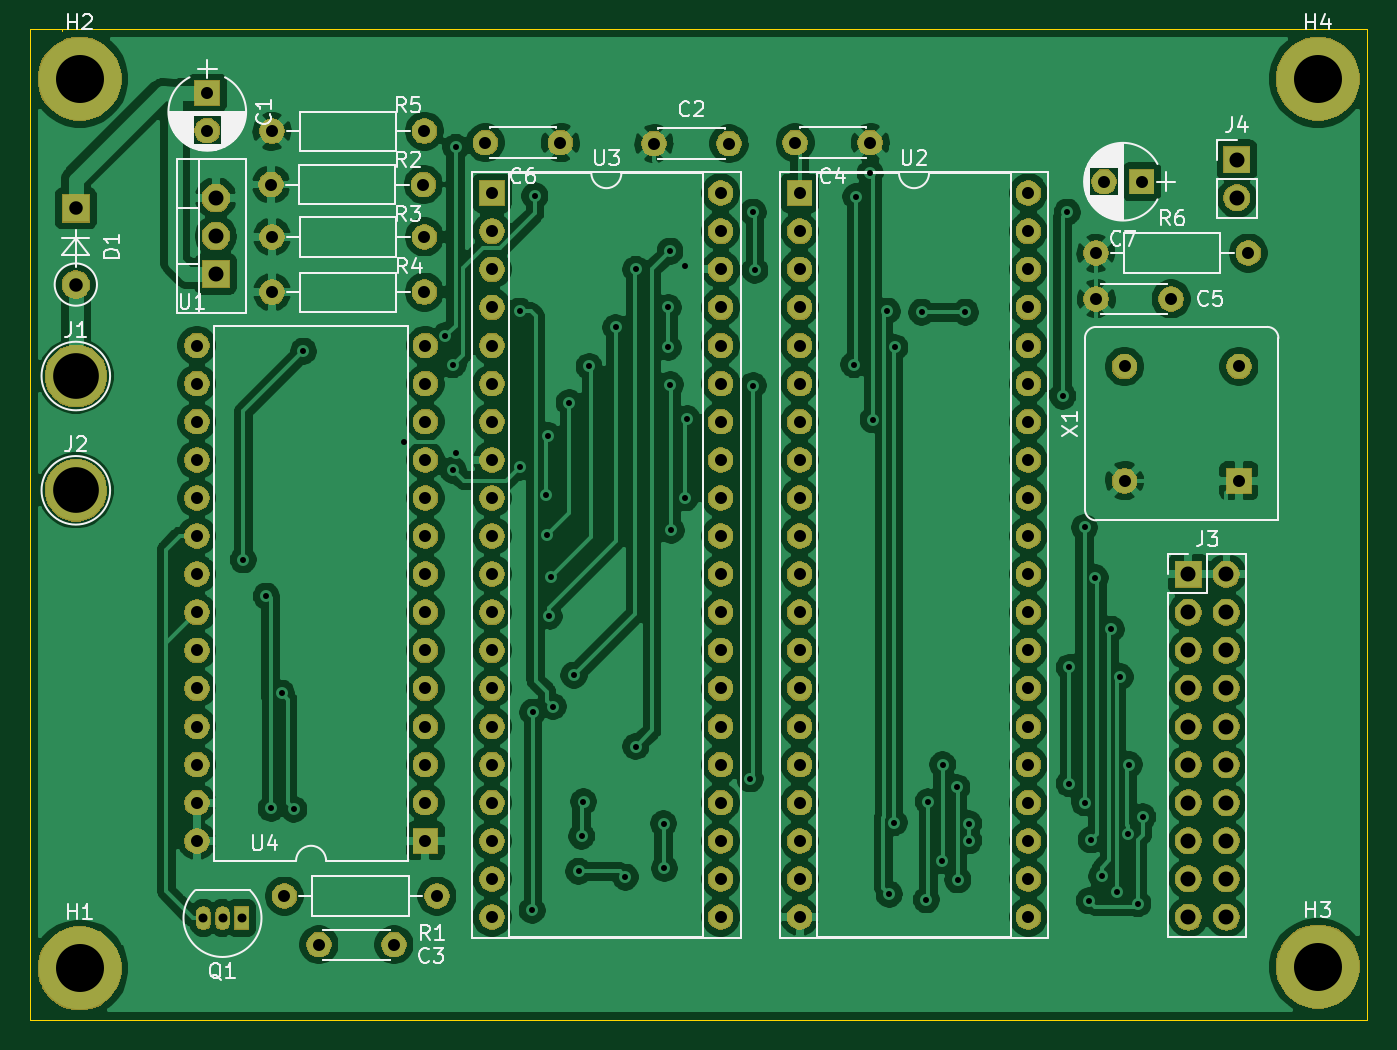
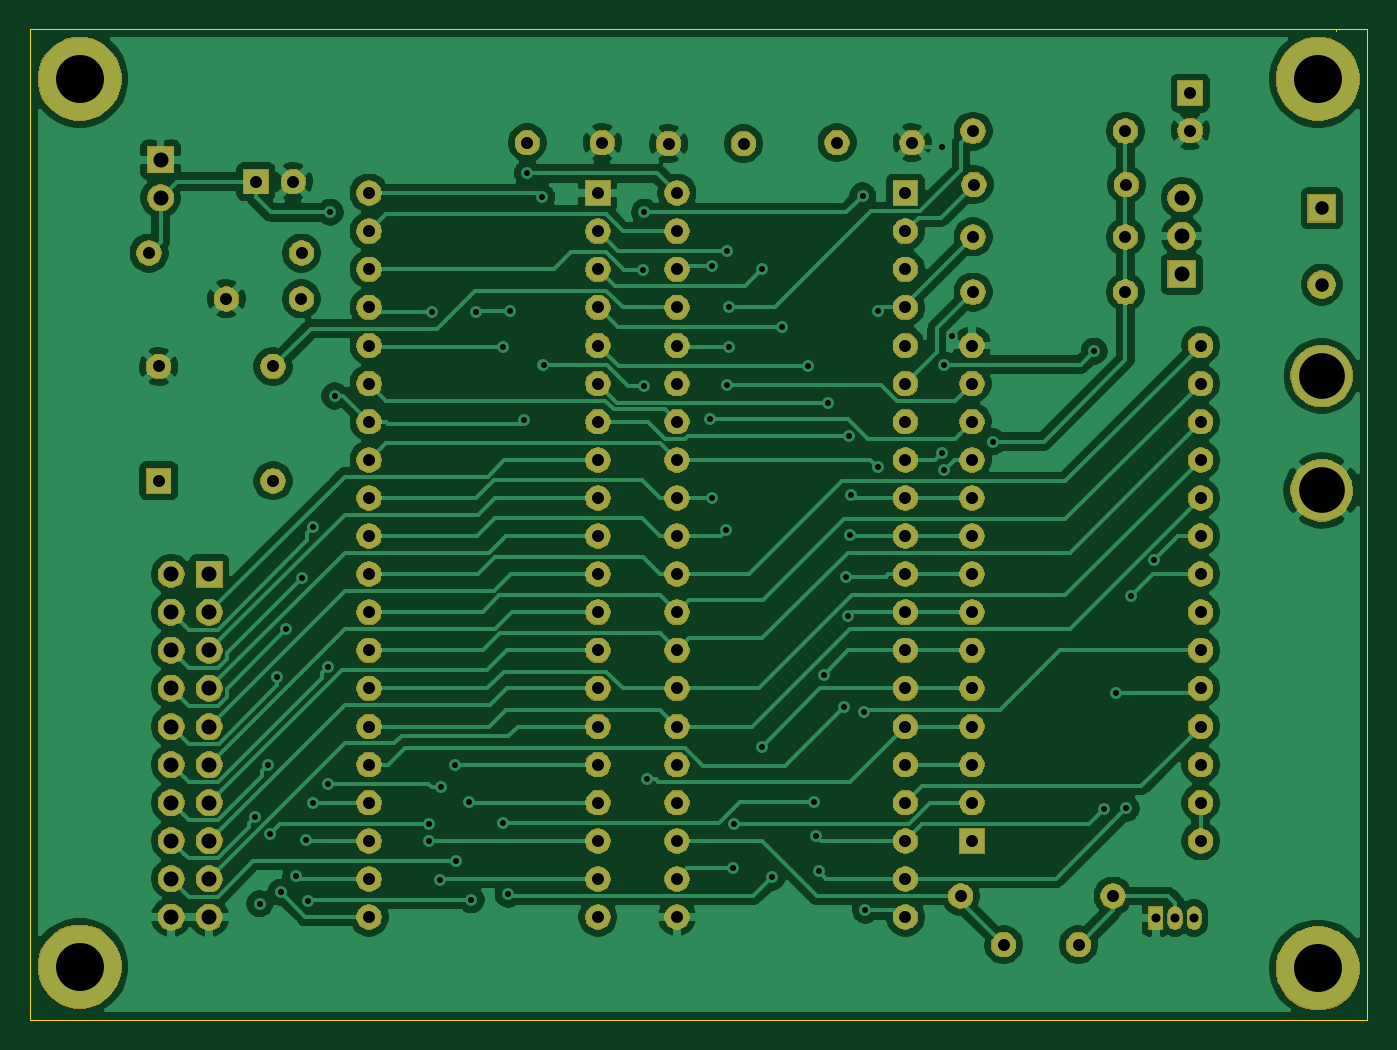
Circuit board: 11 layer files. Board 89.2 x 66.0 mm.
- bottom_copper: 3chip6502-B_Cu.gbr (152708 bytes)
- bottom_mask: 3chip6502-B_Mask.gbr (142571 bytes)
- paste: 3chip6502-B_Paste.gbr (491 bytes)
- bottom_silk: 3chip6502-B_SilkS.gbr (492 bytes)
- outline: 3chip6502-Edge_Cuts.gbr (828 bytes)
- top_copper: 3chip6502-F_Cu.gbr (296168 bytes)
- top_mask: 3chip6502-F_Mask.gbr (142571 bytes)
- paste: 3chip6502-F_Paste.gbr (491 bytes)
- top_silk: 3chip6502-F_SilkS.gbr (33915 bytes)
- drill: 3chip6502-NPTH.drl (275 bytes)
- drill: 3chip6502-PTH.drl (4655 bytes)

=== bottom_copper: 3chip6502-B_Cu.gbr (152708 bytes, source omitted) ===
=== bottom_mask: 3chip6502-B_Mask.gbr (142571 bytes, source omitted) ===
=== paste: 3chip6502-B_Paste.gbr ===
G04 #@! TF.GenerationSoftware,KiCad,Pcbnew,(5.1.5)-3*
G04 #@! TF.CreationDate,2020-05-15T18:58:21+01:00*
G04 #@! TF.ProjectId,3chip6502,33636869-7036-4353-9032-2e6b69636164,rev?*
G04 #@! TF.SameCoordinates,Original*
G04 #@! TF.FileFunction,Paste,Bot*
G04 #@! TF.FilePolarity,Positive*
%FSLAX46Y46*%
G04 Gerber Fmt 4.6, Leading zero omitted, Abs format (unit mm)*
G04 Created by KiCad (PCBNEW (5.1.5)-3) date 2020-05-15 18:58:21*
%MOMM*%
%LPD*%
G04 APERTURE LIST*
G04 APERTURE END LIST*
M02*

=== bottom_silk: 3chip6502-B_SilkS.gbr ===
G04 #@! TF.GenerationSoftware,KiCad,Pcbnew,(5.1.5)-3*
G04 #@! TF.CreationDate,2020-05-15T18:58:21+01:00*
G04 #@! TF.ProjectId,3chip6502,33636869-7036-4353-9032-2e6b69636164,rev?*
G04 #@! TF.SameCoordinates,Original*
G04 #@! TF.FileFunction,Legend,Bot*
G04 #@! TF.FilePolarity,Positive*
%FSLAX46Y46*%
G04 Gerber Fmt 4.6, Leading zero omitted, Abs format (unit mm)*
G04 Created by KiCad (PCBNEW (5.1.5)-3) date 2020-05-15 18:58:21*
%MOMM*%
%LPD*%
G04 APERTURE LIST*
G04 APERTURE END LIST*
M02*

=== outline: 3chip6502-Edge_Cuts.gbr ===
G04 #@! TF.GenerationSoftware,KiCad,Pcbnew,(5.1.5)-3*
G04 #@! TF.CreationDate,2020-05-15T18:58:22+01:00*
G04 #@! TF.ProjectId,3chip6502,33636869-7036-4353-9032-2e6b69636164,rev?*
G04 #@! TF.SameCoordinates,Original*
G04 #@! TF.FileFunction,Profile,NP*
%FSLAX46Y46*%
G04 Gerber Fmt 4.6, Leading zero omitted, Abs format (unit mm)*
G04 Created by KiCad (PCBNEW (5.1.5)-3) date 2020-05-15 18:58:22*
%MOMM*%
%LPD*%
G04 APERTURE LIST*
%ADD10C,0.050000*%
G04 APERTURE END LIST*
D10*
X138430000Y-65786000D02*
X49276000Y-65786000D01*
X138430000Y-131826000D02*
X138430000Y-65786000D01*
X49276000Y-131826000D02*
X138430000Y-131826000D01*
X49276000Y-131826000D02*
X49276000Y-131699000D01*
X49276000Y-65786000D02*
X49276000Y-131699000D01*
X51371500Y-65786000D02*
X49276000Y-65786000D01*
X51371500Y-65913000D02*
X51371500Y-65786000D01*
M02*

=== top_copper: 3chip6502-F_Cu.gbr (296168 bytes, source omitted) ===
=== top_mask: 3chip6502-F_Mask.gbr (142571 bytes, source omitted) ===
=== paste: 3chip6502-F_Paste.gbr ===
G04 #@! TF.GenerationSoftware,KiCad,Pcbnew,(5.1.5)-3*
G04 #@! TF.CreationDate,2020-05-15T18:58:21+01:00*
G04 #@! TF.ProjectId,3chip6502,33636869-7036-4353-9032-2e6b69636164,rev?*
G04 #@! TF.SameCoordinates,Original*
G04 #@! TF.FileFunction,Paste,Top*
G04 #@! TF.FilePolarity,Positive*
%FSLAX46Y46*%
G04 Gerber Fmt 4.6, Leading zero omitted, Abs format (unit mm)*
G04 Created by KiCad (PCBNEW (5.1.5)-3) date 2020-05-15 18:58:21*
%MOMM*%
%LPD*%
G04 APERTURE LIST*
G04 APERTURE END LIST*
M02*

=== top_silk: 3chip6502-F_SilkS.gbr (33915 bytes, source omitted) ===
=== drill: 3chip6502-NPTH.drl ===
M48
; DRILL file {KiCad (5.1.5)-3} date 15/05/2020 18:58:40
; FORMAT={-:-/ absolute / metric / decimal}
; #@! TF.CreationDate,2020-05-15T18:58:40+01:00
; #@! TF.GenerationSoftware,Kicad,Pcbnew,(5.1.5)-3
; #@! TF.FileFunction,NonPlated,1,2,NPTH
FMAT,2
METRIC
%
G90
G05
T0
M30

=== drill: 3chip6502-PTH.drl ===
M48
; DRILL file {KiCad (5.1.5)-3} date 15/05/2020 18:58:40
; FORMAT={-:-/ absolute / metric / decimal}
; #@! TF.CreationDate,2020-05-15T18:58:40+01:00
; #@! TF.GenerationSoftware,Kicad,Pcbnew,(5.1.5)-3
; #@! TF.FileFunction,Plated,1,2,PTH
FMAT,2
METRIC
T1C0.400
T2C0.600
T3C0.800
T4C0.900
T5C1.000
T6C3.048
T7C3.200
%
G90
G05
T1
X63.495Y-101.16
X65.024Y-103.569
X65.341Y-117.729
X66.04Y-110.045
X66.865Y-117.792
X67.501Y-87.249
X74.231Y-93.281
X76.962Y-86.233
X77.47Y-88.138
X77.47Y-95.178
X77.66Y-73.66
X77.66Y-94.043
X81.915Y-84.582
X81.915Y-94.996
X82.74Y-124.523
X82.804Y-111.316
X82.931Y-76.898
X83.693Y-96.837
X83.757Y-99.504
X83.82Y-92.9
X83.883Y-104.902
X84.01Y-102.298
X84.138Y-110.934
X85.217Y-90.678
X85.534Y-108.839
X85.852Y-121.92
X86.042Y-119.57
X86.169Y-117.284
X86.55Y-88.265
X88.328Y-85.661
X88.963Y-122.301
X89.662Y-81.788
X89.662Y-113.602
X91.504Y-118.745
X91.567Y-121.73
X91.821Y-84.328
X91.821Y-86.995
X91.948Y-80.581
X91.948Y-89.471
X92.011Y-99.187
X92.964Y-81.597
X92.964Y-97.028
X93.091Y-91.757
X97.282Y-115.76
X97.472Y-77.978
X97.472Y-89.535
X97.599Y-81.852
X104.203Y-88.138
X104.331Y-76.962
X105.283Y-75.374
X105.474Y-91.821
X106.426Y-84.582
X106.553Y-123.444
X106.87Y-118.681
X106.934Y-86.995
X108.712Y-84.645
X109.029Y-123.825
X109.156Y-117.284
X110.045Y-121.221
X110.109Y-114.808
X111.061Y-116.332
X111.125Y-122.491
X111.633Y-84.645
X111.85Y-118.745
X111.85Y-119.888
X118.11Y-90.233
X118.427Y-77.978
X118.554Y-108.331
X118.554Y-116.078
X119.57Y-98.996
X119.57Y-117.348
X119.888Y-123.888
X120.015Y-119.825
X120.295Y-102.362
X120.713Y-122.237
X121.349Y-105.791
X121.73Y-123.317
X121.947Y-108.966
X122.454Y-119.444
X122.555Y-114.808
X123.126Y-124.079
X123.444Y-118.3
T2
X60.833Y-125.031
X62.103Y-125.031
X63.373Y-125.031
T3
X120.88Y-75.946
X123.38Y-75.946
X65.405Y-83.312
X75.565Y-83.312
X79.629Y-73.343
X84.629Y-73.343
X120.332Y-80.709
X130.493Y-80.709
X120.349Y-83.757
X125.349Y-83.757
X65.405Y-79.629
X75.565Y-79.629
X65.341Y-76.136
X75.501Y-76.136
X100.584Y-76.708
X100.584Y-79.248
X100.584Y-81.788
X100.584Y-84.328
X100.584Y-86.868
X100.584Y-89.408
X100.584Y-91.948
X100.584Y-94.488
X100.584Y-97.028
X100.584Y-99.568
X100.584Y-102.108
X100.584Y-104.648
X100.584Y-107.188
X100.584Y-109.728
X100.584Y-112.268
X100.584Y-114.808
X100.584Y-117.348
X100.584Y-119.888
X100.584Y-122.428
X100.584Y-124.968
X115.824Y-76.708
X115.824Y-79.248
X115.824Y-81.788
X115.824Y-84.328
X115.824Y-86.868
X115.824Y-89.408
X115.824Y-91.948
X115.824Y-94.488
X115.824Y-97.028
X115.824Y-99.568
X115.824Y-102.108
X115.824Y-104.648
X115.824Y-107.188
X115.824Y-109.728
X115.824Y-112.268
X115.824Y-114.808
X115.824Y-117.348
X115.824Y-119.888
X115.824Y-122.428
X115.824Y-124.968
X65.405Y-72.581
X75.565Y-72.581
X90.868Y-73.406
X95.868Y-73.406
X60.389Y-86.868
X60.389Y-89.408
X60.389Y-91.948
X60.389Y-94.488
X60.389Y-97.028
X60.389Y-99.568
X60.389Y-102.108
X60.389Y-104.648
X60.389Y-107.188
X60.389Y-109.728
X60.389Y-112.268
X60.389Y-114.808
X60.389Y-117.348
X60.389Y-119.888
X75.629Y-86.868
X75.629Y-89.408
X75.629Y-91.948
X75.629Y-94.488
X75.629Y-97.028
X75.629Y-99.568
X75.629Y-102.108
X75.629Y-104.648
X75.629Y-107.188
X75.629Y-109.728
X75.629Y-112.268
X75.629Y-114.808
X75.629Y-117.348
X75.629Y-119.888
X100.283Y-73.343
X105.283Y-73.343
X66.23Y-123.571
X76.391Y-123.571
X68.533Y-126.809
X73.533Y-126.809
X61.087Y-70.04
X61.087Y-72.54
X122.237Y-88.265
X122.237Y-95.885
X129.857Y-88.265
X129.857Y-95.885
X80.073Y-76.708
X80.073Y-79.248
X80.073Y-81.788
X80.073Y-84.328
X80.073Y-86.868
X80.073Y-89.408
X80.073Y-91.948
X80.073Y-94.488
X80.073Y-97.028
X80.073Y-99.568
X80.073Y-102.108
X80.073Y-104.648
X80.073Y-107.188
X80.073Y-109.728
X80.073Y-112.268
X80.073Y-114.808
X80.073Y-117.348
X80.073Y-119.888
X80.073Y-122.428
X80.073Y-124.968
X95.313Y-76.708
X95.313Y-79.248
X95.313Y-81.788
X95.313Y-84.328
X95.313Y-86.868
X95.313Y-89.408
X95.313Y-91.948
X95.313Y-94.488
X95.313Y-97.028
X95.313Y-99.568
X95.313Y-102.108
X95.313Y-104.648
X95.313Y-107.188
X95.313Y-109.728
X95.313Y-112.268
X95.313Y-114.808
X95.313Y-117.348
X95.313Y-119.888
X95.313Y-122.428
X95.313Y-124.968
T4
X52.324Y-77.724
X52.324Y-82.804
T5
X129.731Y-74.486
X129.731Y-77.025
X61.658Y-77.025
X61.658Y-79.566
X61.658Y-82.105
X126.492Y-102.108
X126.492Y-104.648
X126.492Y-107.188
X126.492Y-109.728
X126.492Y-112.268
X126.492Y-114.808
X126.492Y-117.348
X126.492Y-119.888
X126.492Y-122.428
X126.492Y-124.968
X129.032Y-102.108
X129.032Y-104.648
X129.032Y-107.188
X129.032Y-109.728
X129.032Y-112.268
X129.032Y-114.808
X129.032Y-117.348
X129.032Y-119.888
X129.032Y-122.428
X129.032Y-124.968
T6
X52.324Y-88.9
X52.324Y-96.52
T7
X52.578Y-69.088
X52.578Y-128.397
X135.128Y-69.088
X135.128Y-128.27
T0
M30

